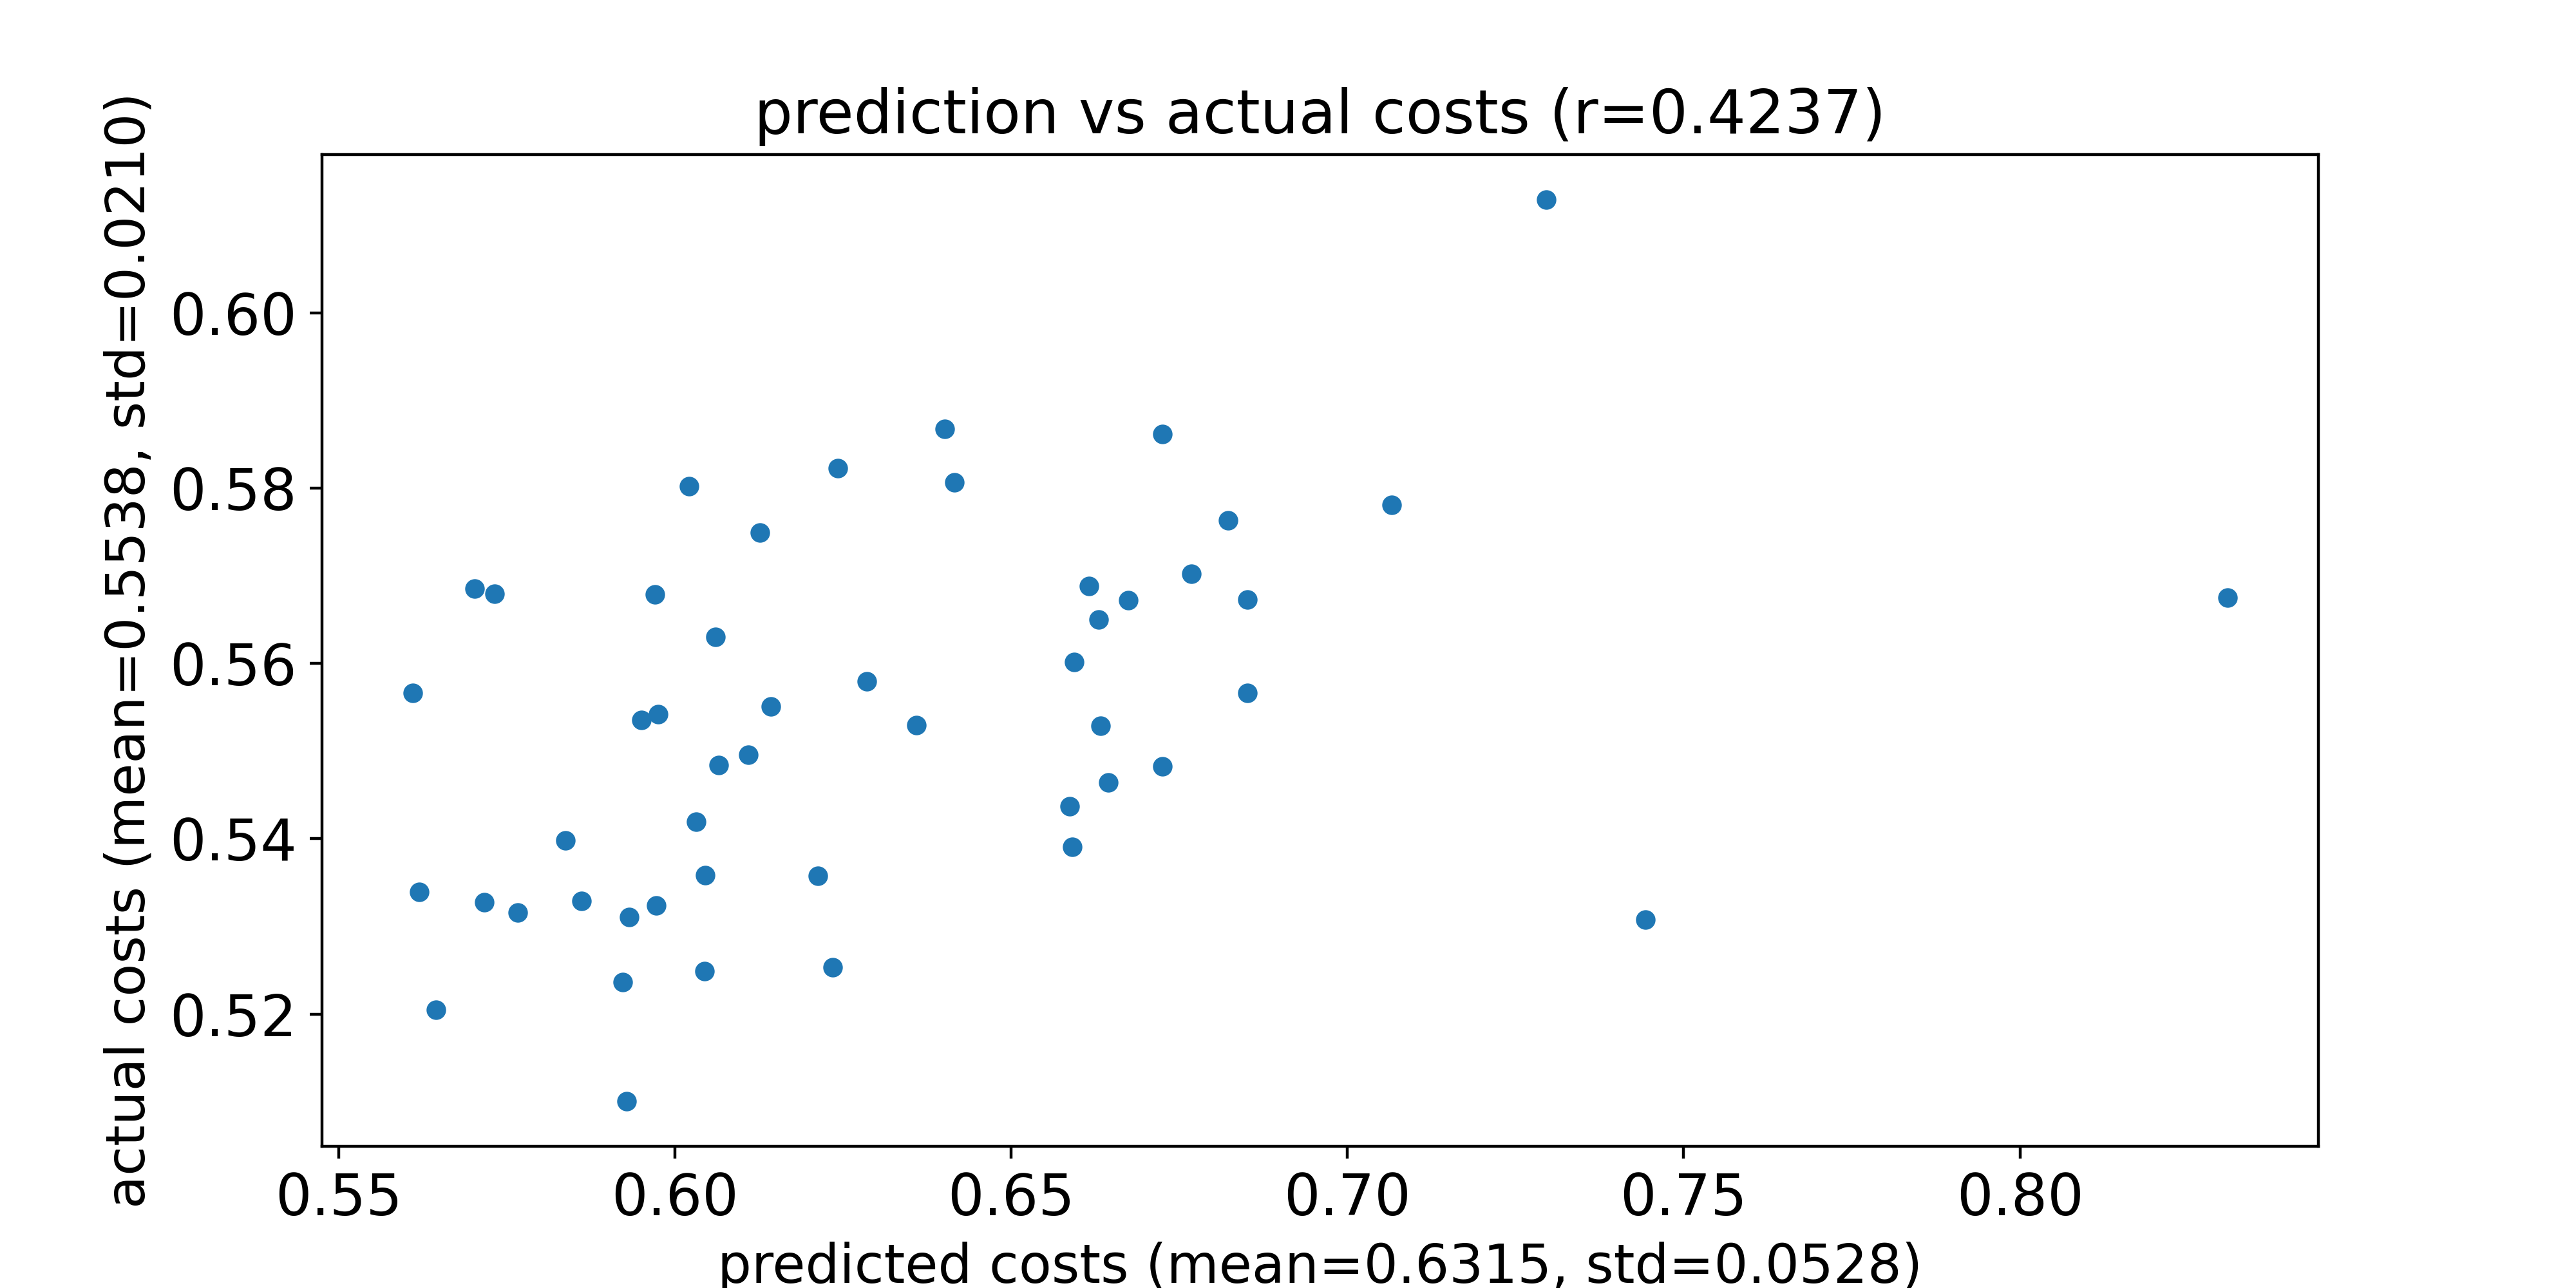

Values plotted in this chart, from the file beside it:
predicted costs, actual costs
0.7443, 0.5308
0.6044, 0.5358
0.586, 0.5329
0.6587, 0.5437
0.6725, 0.5483
0.659, 0.5391
0.6644, 0.5464
0.6359, 0.5529
0.595, 0.5536
0.561, 0.5566
0.597, 0.5679
0.5975, 0.5542
0.6031, 0.5419
0.6142, 0.5551
0.606, 0.5631
0.562, 0.5339
0.5837, 0.5399
0.5932, 0.5311
0.5732, 0.568
0.5928, 0.5101
0.6109, 0.5496
0.8309, 0.5675
0.5701, 0.5686
0.6044, 0.5249
0.6851, 0.5566
0.5716, 0.5328
0.6126, 0.5749
0.6286, 0.5579
0.6851, 0.5673
0.6235, 0.5253
0.5922, 0.5237
0.7066, 0.5781
0.6674, 0.5672
0.6401, 0.5868
0.5972, 0.5324
0.6021, 0.5802
0.5765, 0.5316
0.6415, 0.5807
0.6725, 0.5861
0.6822, 0.5763
0.6593, 0.5601
0.6768, 0.5702
0.6615, 0.5688
0.6242, 0.5823
0.5644, 0.5205
0.6065, 0.5484
0.7295, 0.6129
0.6212, 0.5358
0.6632, 0.5529
0.663, 0.565
